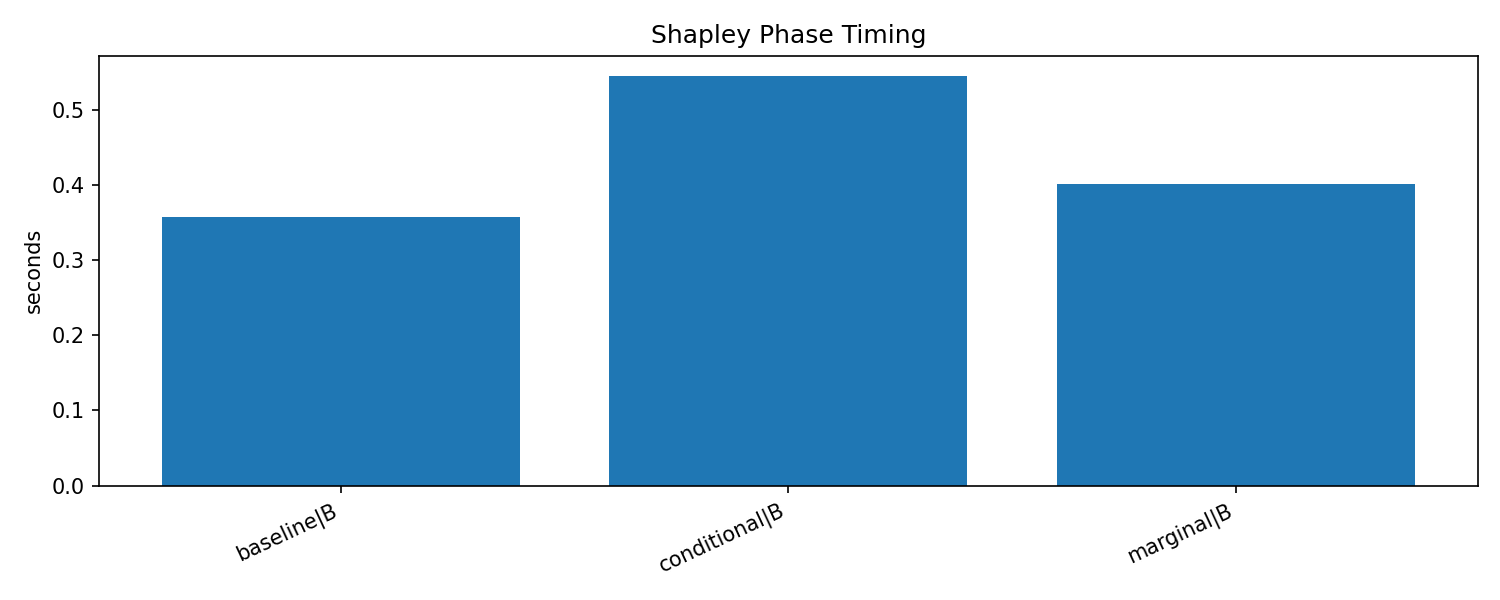

The table this chart was drawn from, first rows:
epoch_start, epoch_end, phase, cycle, duration_sec, num_batches, num_samples, num_node_groups, tactic, run_id, training_type, shapley_tactic
49, 49, B, 0, 0.1287, , 1024, 32, baseline, shapley-20260606T022253Z-96f1abeb, shapley, baseline
69, 69, B, 1, 0.05242, , 1600, 50, baseline, shapley-20260606T022253Z-96f1abeb, shapley, baseline
89, 89, B, 2, 0.04459, , 1600, 50, baseline, shapley-20260606T022253Z-96f1abeb, shapley, baseline
109, 109, B, 3, 0.04447, , 1600, 50, baseline, shapley-20260606T022253Z-96f1abeb, shapley, baseline
129, 129, B, 4, 0.04401, , 1600, 50, baseline, shapley-20260606T022253Z-96f1abeb, shapley, baseline
169, 169, B, 5, 0.04365, , 1600, 50, baseline, shapley-20260606T022253Z-96f1abeb, shapley, baseline
49, 49, B, 0, 0.1389, , 1024, 32, marginal, shapley-20260606T022318Z-96361266, shapley, marginal
69, 69, B, 1, 0.06274, , 1600, 50, marginal, shapley-20260606T022318Z-96361266, shapley, marginal
89, 89, B, 2, 0.05146, , 1600, 50, marginal, shapley-20260606T022318Z-96361266, shapley, marginal
109, 109, B, 3, 0.05007, , 1600, 50, marginal, shapley-20260606T022318Z-96361266, shapley, marginal
129, 129, B, 4, 0.04872, , 1600, 50, marginal, shapley-20260606T022318Z-96361266, shapley, marginal
169, 169, B, 5, 0.04915, , 1600, 50, marginal, shapley-20260606T022318Z-96361266, shapley, marginal
49, 49, B, 0, 0.1476, , 1024, 32, conditional, shapley-20260606T022342Z-cf9f7402, shapley, conditional
69, 69, B, 1, 0.08349, , 1600, 50, conditional, shapley-20260606T022342Z-cf9f7402, shapley, conditional
89, 89, B, 2, 0.07685, , 1600, 50, conditional, shapley-20260606T022342Z-cf9f7402, shapley, conditional
109, 109, B, 3, 0.07872, , 1600, 50, conditional, shapley-20260606T022342Z-cf9f7402, shapley, conditional
129, 129, B, 4, 0.07424, , 1600, 50, conditional, shapley-20260606T022342Z-cf9f7402, shapley, conditional
169, 169, B, 5, 0.08341, , 1600, 50, conditional, shapley-20260606T022342Z-cf9f7402, shapley, conditional
